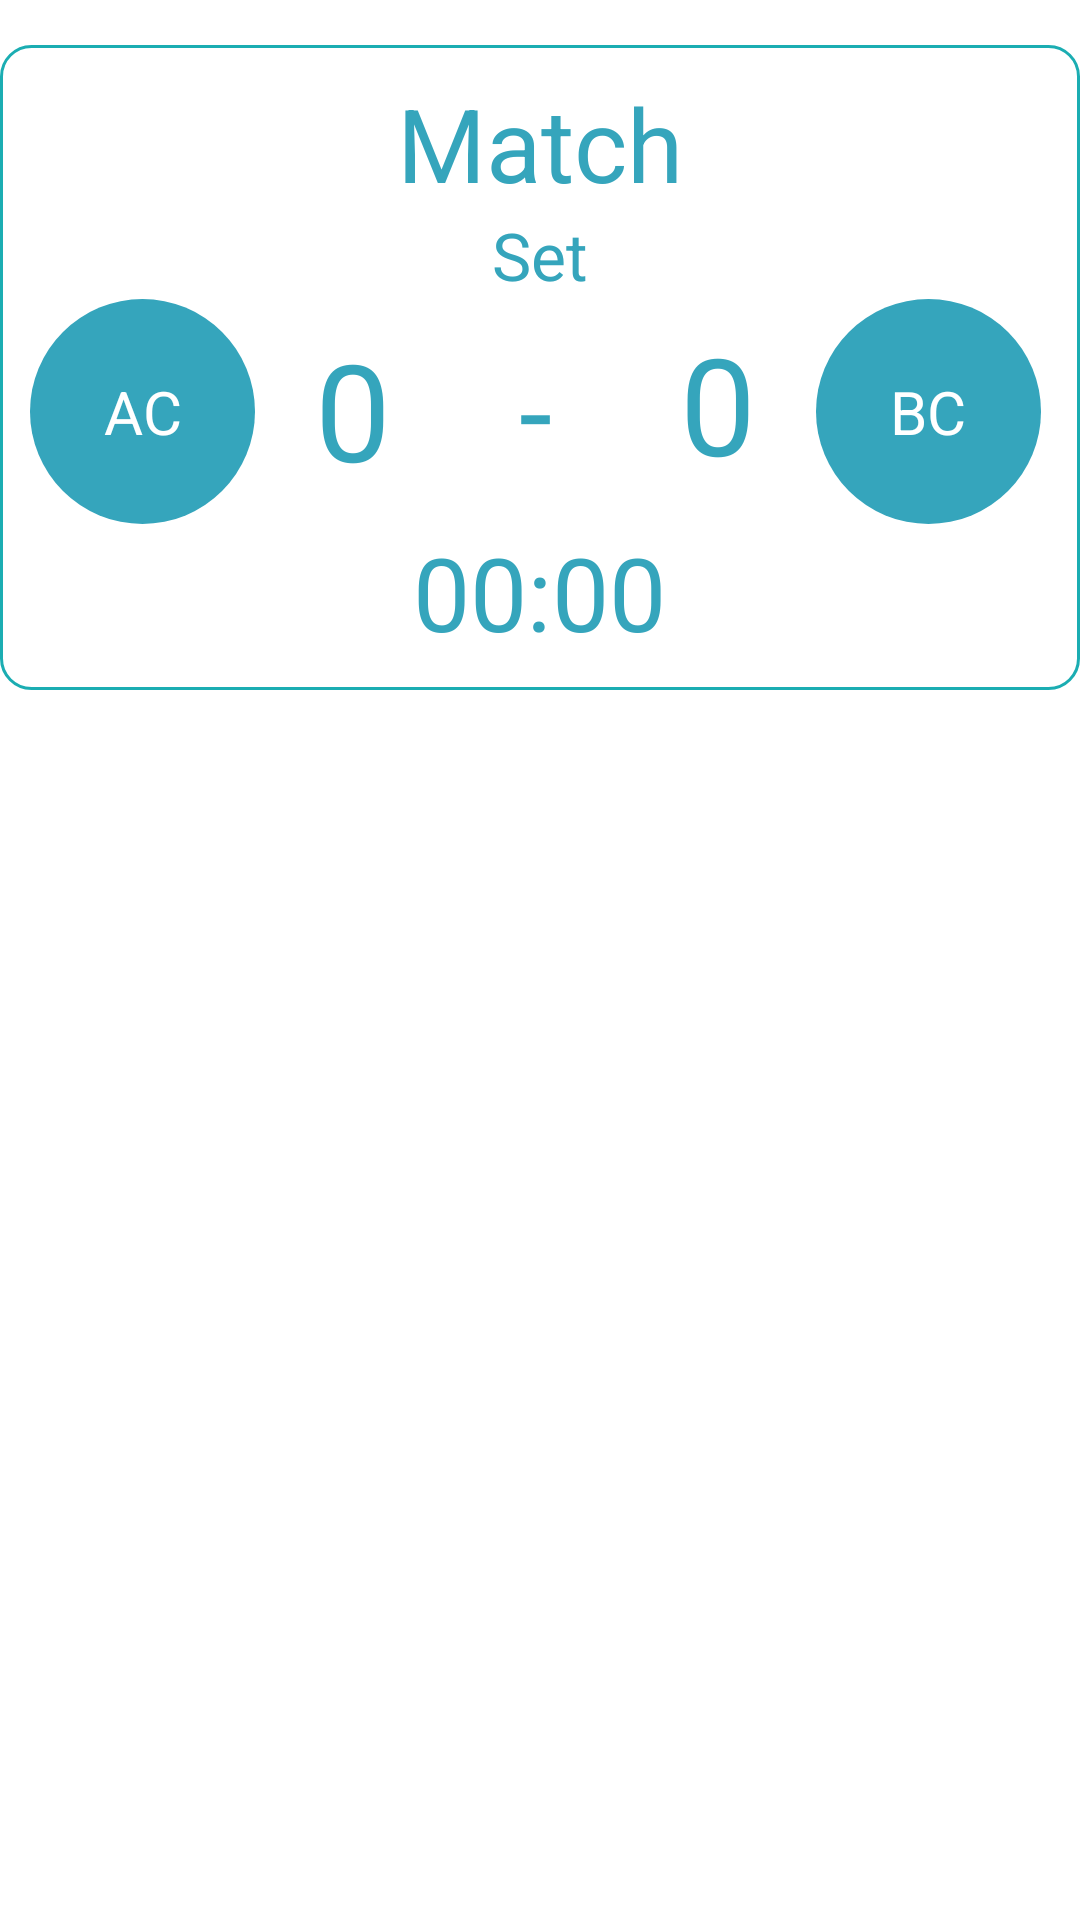

Reconstruct the res/layout file that produces this screen, plus the resources it refers to.
<!-- AndroidManifest.xml: application theme Theme.GT_CompanionApp -->
<!-- res/layout/set_detail_fragment.xml -->
<?xml version="1.0" encoding="utf-8"?>
<layout xmlns:android="http://schemas.android.com/apk/res/android"
    xmlns:tools="http://schemas.android.com/tools">
    <data>
        <variable
            name="set"
            type="com.example.gt_companion_app.data.local.sets.Set" />
    </data>

    <RelativeLayout
        android:layout_width="match_parent"
        android:layout_height="wrap_content">
        <LinearLayout
            android:id="@+id/score_card"
            android:layout_width="match_parent"
            android:layout_height="wrap_content"

            android:layout_marginTop="15dp"
            android:background="@drawable/card"
            android:gravity="center_horizontal"
            android:orientation="vertical"
            android:padding="10dp"
            tools:context=".ui.sets.SetDetailFragment">

            <TextView
                android:id="@+id/setDetail_match"
                android:layout_width="match_parent"
                android:layout_height="wrap_content"
                android:gravity="center_horizontal"
                android:text="@string/setDetail_matchName"
                android:textAppearance="@style/TextAppearance.AppCompat.Display1"
                android:textColor="@color/blue_300" />

            <TextView
                android:id="@+id/setDetail_set"
                android:layout_width="match_parent"
                android:layout_height="wrap_content"
                android:gravity="center_horizontal"
                android:text="@string/setDetail_setName"
                android:textAppearance="@style/TextAppearance.AppCompat.Large"
                android:textColor="@color/blue_300" />

            <RelativeLayout
                android:id="@+id/score_board"
                android:layout_width="wrap_content"
                android:layout_height="wrap_content"
                android:gravity="center"
                android:orientation="horizontal">

                <TextView
                    android:id="@+id/setDetail_athlete1"
                    android:layout_width="75dp"
                    android:layout_height="75dp"
                    android:layout_gravity="center"
                    android:layout_weight="1"
                    android:background="@drawable/ic_circle_medium"
                    android:contentDescription="@string/setDetail_athlete1_contentDescription"
                    android:gravity="center"
                    android:text="AC"
                    android:textAllCaps="true"
                    android:textColor="@color/white"
                    android:textSize="20sp"
                    tools:src="@tools:sample/avatars" />

                <LinearLayout
                    android:layout_width="wrap_content"
                    android:layout_height="wrap_content"
                    android:layout_toStartOf="@+id/setDetail_athlete2"
                    android:layout_toEndOf="@+id/setDetail_athlete1"
                    android:layout_alignParentStart="false"
                    android:layout_alignParentEnd="false"
                    android:layout_marginEnd="0dp"
                    android:orientation="horizontal">

                    <TextView
                        android:id="@+id/setDetail_scoreAthlete1"
                        android:layout_width="wrap_content"
                        android:layout_height="wrap_content"
                        android:layout_gravity="center_vertical|end"
                        android:paddingStart="20dp"
                        android:layout_weight="1"
                        android:padding="0dp"
                        android:text="@string/setDetail_startScore"

                        android:textAppearance="@style/TextAppearance.AppCompat.Display2"
                        android:textColor="@color/blue_300" />


                    <TextView
                        android:id="@+id/textView5"
                        android:layout_width="wrap_content"
                        android:layout_height="wrap_content"
                        android:layout_weight="1"
                        android:gravity="center"
                        android:padding="10dp"
                        android:text="@string/setDetail_dash"
                        android:textAppearance="@style/TextAppearance.AppCompat.Display3"
                        android:textSize="40dp"
                        android:textColor="@color/blue_300" />

                    <TextView
                        android:id="@+id/setDetail_scoreAthlete2"
                        android:layout_width="wrap_content"
                        android:layout_height="wrap_content"
                        android:layout_weight="1"
                        android:gravity="center_vertical|end"
                        android:paddingEnd="20dp"
                        android:padding="0dp"
                        android:text="@string/setDetail_startScore"
                        android:textAppearance="@style/TextAppearance.AppCompat.Display2"
                        android:textColor="@color/blue_300" />
                </LinearLayout>


                <TextView
                    android:id="@+id/setDetail_athlete2"
                    android:layout_width="75dp"
                    android:layout_height="75dp"
                    android:layout_alignParentRight="true"
                    android:layout_gravity="center|center_vertical"
                    android:layout_marginRight="3dp"
                    android:layout_weight="1"
                    android:background="@drawable/ic_circle_medium"
                    android:contentDescription="@string/setDetail_athlete2_contentDescription"
                    android:gravity="center"
                    android:text="BC"
                    android:textAllCaps="true"
                    android:textColor="@color/white"
                    android:textSize="20sp"
                    tools:src="@tools:sample/avatars" />

            </RelativeLayout>

            <Chronometer
                android:id="@+id/countdown_timer"
                android:layout_width="wrap_content"
                android:layout_height="wrap_content"
                android:layout_gravity="center_horizontal"
                android:countDown="true"
                android:textAppearance="@style/TextAppearance.AppCompat.Display1"
                android:textColor="@color/blue_300" />
        </LinearLayout>

        <TextView
            android:id="@+id/set_textDisplay"
            android:visibility="gone"
            android:layout_width="match_parent"
            android:layout_height="wrap_content"
            android:layout_alignStart="@+id/score_card"
            android:layout_alignTop="@+id/score_card"
            android:layout_alignEnd="@+id/score_card"
            android:layout_alignBottom="@+id/score_card"
            android:layout_alignParentBottom="false"
            android:background="@color/white_transparent"

            android:gravity="center"
            android:text="EEN LANGE TEKST"
            android:textAppearance="@style/TextAppearance.AppCompat.Display3" />
        <Chronometer
            android:id="@+id/set_chronoDisplay"
            android:visibility="gone"
            android:layout_width="match_parent"
            android:layout_height="wrap_content"
            android:layout_alignStart="@+id/score_card"
            android:layout_alignTop="@+id/score_card"
            android:layout_alignEnd="@+id/score_card"
            android:layout_alignBottom="@+id/score_card"
            android:layout_alignParentBottom="false"
            android:background="@color/white_transparent"

            android:countDown="true"

            android:gravity="center"
            android:textAppearance="@style/TextAppearance.AppCompat.Display3" />
    </RelativeLayout>

</layout>
<!-- resources referenced by this layout -->
<resources>
  <color name="blue_300">#35A5BC</color>
  <color name="white">#FFFFFFFF</color>
  <color name="white_transparent">#57FFFFFF</color>
  <!-- drawable card (drawable) -->
  <?xml version="1.0" encoding="utf-8"?>
  <shape
      android:shape="rectangle"
      xmlns:android="http://schemas.android.com/apk/res/android">
      <stroke
          android:width="1dp"
          android:color="@color/blue_200"/>
      <corners
          android:radius="10dp"/>
      <solid
          android:color="@color/white"/>
  </shape>
  <!-- drawable ic_circle_medium (drawable) -->
  <?xml version="1.0" encoding="utf-8"?>
  <shape xmlns:android="http://schemas.android.com/apk/res/android"
      android:shape="oval">
      <solid
          android:color="@color/blue_300"/>
      <size
          android:height="100dp"
          android:width="100dp"/>
  </shape>
  <string name="setDetail_athlete1_contentDescription">Athlete 1</string>
  <string name="setDetail_athlete2_contentDescription">athlete 2</string>
  <string name="setDetail_dash">-</string>
  <string name="setDetail_matchName">Match</string>
  <string name="setDetail_setName">Set</string>
  <string name="setDetail_startScore">0</string>
  <style name="Theme.GT_CompanionApp" parent="Theme.MaterialComponents.DayNight.DarkActionBar">
          
          <item name="colorPrimary">@color/blue_200</item>
          <item name="colorPrimaryVariant">@color/blue_300</item>
          <item name="colorOnPrimary">@color/white</item>
          
          <item name="colorSecondary">@color/teal_200</item>
          <item name="colorSecondaryVariant">@color/teal_700</item>
          <item name="colorOnSecondary">@color/black</item>
          
          <item name="android:statusBarColor" tools:targetApi="l">?attr/colorPrimaryVariant</item>
          
      </style>
  <color name="blue_200">#1BADB2</color>
  <color name="teal_200">#FF03DAC5</color>
  <color name="teal_700">#FF018786</color>
  <color name="black">#FF000000</color>
</resources>
